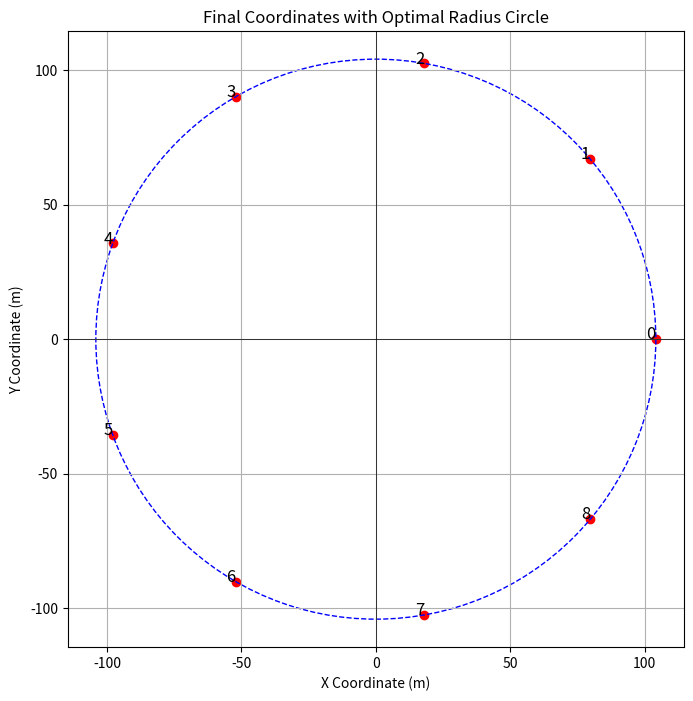

Write Python code to recreate this figure.
import numpy as np
import matplotlib.pyplot as plt

# 极坐标矩阵
X = np.array([
    [100., 0.],
    [98., 40.1],
    [112., 80.21],
    [105., 119.75],
    [98., 159.86],
    [112., 199.96],
    [105., 240.47],
    [98., 280.17],
    [112., 320.28]
])

# 阈值
e = 1e-9

# 调整角度坐标
X[:, 1] = np.round(X[:, 1])

# 定义一个最好极径数组:
rho = X[:, 0].copy()

# 定义粒子群优化相关参数
w = 0.9  # 初始惯性权重
c1 = 2.0  # 社会学习因子
c2 = 2.0  # 个体学习因子

# 定义最大速度和最小速度
v_max = 1.0
v_min = -1.0

# 初始化速度
v = np.random.rand(9) * (v_max - v_min) + v_min

def calculate_diff(X, R):
    return (X[:, 0] - R) ** 2

def plot_coordinates(X, R):
    x_coords = X[:, 0] * np.cos(np.radians(X[:, 1]))
    y_coords = X[:, 0] * np.sin(np.radians(X[:, 1]))

    plt.figure(figsize=(8, 8))
    plt.scatter(x_coords, y_coords, c='red')

    # 添加标签
    for i, (x, y) in enumerate(zip(x_coords, y_coords)):
        plt.text(x, y, str(i), fontsize=12, ha='right')

    # 画圆
    circle = plt.Circle((0, 0), R, color='blue', fill=False, linestyle='--')
    plt.gca().add_patch(circle)

    plt.title('Final Coordinates with Optimal Radius Circle')
    plt.xlabel('X Coordinate (m)')
    plt.ylabel('Y Coordinate (m)')
    plt.grid(True)
    plt.axhline(0, color='black', linewidth=0.5)
    plt.axvline(0, color='black', linewidth=0.5)
    plt.gca().set_aspect('equal', adjustable='box')
    plt.show()

max_iterations = 1000
iteration = 0

while iteration < max_iterations:
    # 计算最优半径
    R = np.mean(X[:, 0])

    # 使用 numpy 计算适应度差异
    diff = calculate_diff(X, R)

    # 按照差异排序，并获取最好的两个个体的索引
    sorted_indices = np.argsort(diff)
    I, J = sorted_indices[0], sorted_indices[1]

    # 更新最好极径数组
    better_fit_mask = diff <= (rho - R) ** 2
    rho[better_fit_mask] = X[better_fit_mask, 0]

    # 更新惯性权重（自适应）
    w = 0.9 - 0.5 * (iteration / max_iterations)

    # 更新速度和极径，排除 I 和 J
    for i in range(9):
        if i != I and i != J:
            t1 = (w * v[i] +
                  c1 * np.random.rand() * (X[I, 0] - X[i, 0]) +
                  c2 * np.random.rand() * (rho[i] - X[i, 0]))
            
            # 限制速度
            if t1 >= v_max:
                v[i] = v_max
            elif t1 <= v_min:
                v[i] = v_min
            else:
                v[i] = t1
            
            # 更新极径
            X[i, 0] += v[i]

    # 打印当前速度向量的范数（可选）
    print(f"Iteration {iteration}: Velocity norm = {np.linalg.norm(v)}")

    # 终止条件
    if np.max(diff) <= e:
        break

    iteration += 1

# 最终绘制调整后的坐标
plot_coordinates(X, R)
print('最终半径:', R)
print('坐标:', X)
